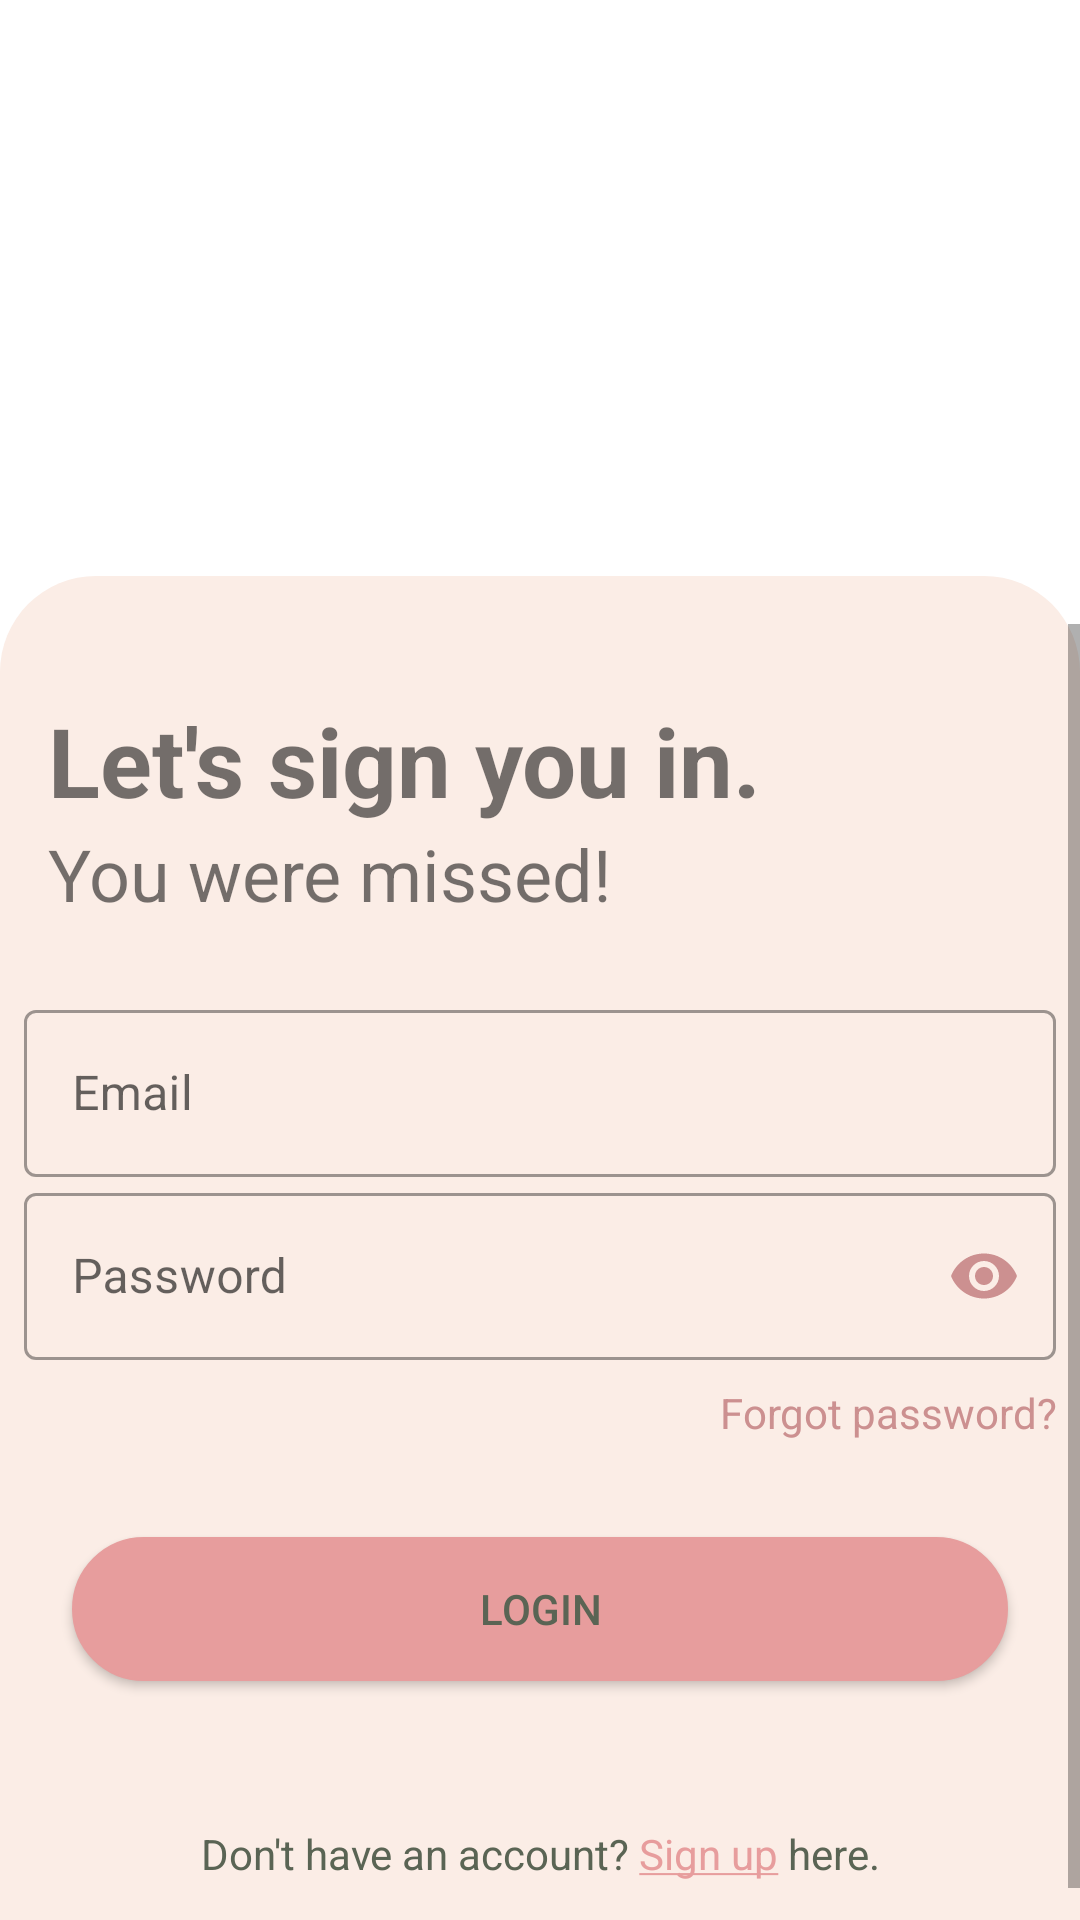

This screen was rendered from an Android layout file. Write that file and the resources it references.
<!-- AndroidManifest.xml: application theme Theme.SugarCoated -->
<!-- res/layout/fragment_login.xml -->
<?xml version="1.0" encoding="utf-8"?>
<androidx.constraintlayout.widget.ConstraintLayout
    android:id="@+id/constraint_layout"
    xmlns:android="http://schemas.android.com/apk/res/android"
    xmlns:tools="http://schemas.android.com/tools"
    android:layout_width="match_parent"
    android:layout_height="match_parent"
    xmlns:app="http://schemas.android.com/apk/res-auto"
    tools:context=".login.ui.fragment.LoginFragment">


  <ImageView
      android:id="@+id/iv_theme"
      android:layout_width="0dp"
      android:layout_height="0dp"
      app:layout_constraintHeight_percent=".3"
      android:src="@drawable/theme"
      android:background="@color/white"
      android:contentDescription="@string/sugar_coated_logo"
      app:layout_constraintBottom_toTopOf="@+id/scroll_view"
      app:layout_constraintLeft_toLeftOf="parent"
      app:layout_constraintRight_toRightOf="parent"
      app:layout_constraintTop_toTopOf="parent" />


  <ScrollView
      android:id="@+id/scroll_view"
      android:layout_width="0dp"
      android:layout_height="0dp"
      app:layout_constraintBottom_toBottomOf="parent"
      app:layout_constraintLeft_toLeftOf="parent"
      app:layout_constraintRight_toRightOf="parent"
      app:layout_constraintTop_toBottomOf="@id/iv_theme"
      android:fillViewport="true"
      android:background="@drawable/round_corner_drawable">

  <androidx.constraintlayout.widget.ConstraintLayout
      android:layout_width="match_parent"
      android:layout_height="0dp"
      android:isScrollContainer="true">

    <TextView
        android:id="@+id/tv_lets_sign_you_in"
        android:layout_width="0dp"
        android:layout_height="wrap_content"
        android:textSize="32sp"
        android:textStyle="bold"
        android:layout_marginHorizontal="16dp"
        android:layout_marginTop="24dp"
        app:layout_constraintTop_toTopOf="parent"
        app:layout_constraintRight_toRightOf="parent"
        app:layout_constraintLeft_toLeftOf="parent"
        app:layout_constraintBottom_toTopOf="@id/tv_you_were_missed"
        android:text="@string/let_s_sign_you_in"/>

    <TextView
        android:id="@+id/tv_you_were_missed"
        android:layout_width="0dp"
        android:layout_height="wrap_content"
        android:textSize="24sp"
        android:layout_marginHorizontal="16dp"
        app:layout_constraintTop_toBottomOf="@id/tv_lets_sign_you_in"
        app:layout_constraintRight_toRightOf="parent"
        app:layout_constraintLeft_toLeftOf="parent"
        app:layout_constraintBottom_toTopOf="@id/til_email"
        android:text="@string/you_were_missed"/>

    <com.google.android.material.textfield.TextInputLayout
        android:id="@+id/til_email"
        android:layout_width="0dp"
        android:layout_height="wrap_content"
        android:layout_marginHorizontal="8dp"
        android:layout_marginTop="24dp"
        style="@style/Widget.MaterialComponents.TextInputLayout.OutlinedBox"
        android:hint="@string/email"
        android:autofillHints="emailAddress"
        app:layout_constraintTop_toBottomOf="@id/tv_you_were_missed"
        app:layout_constraintRight_toRightOf="parent"
        app:layout_constraintLeft_toLeftOf="parent"
        app:layout_constraintBottom_toTopOf="@id/til_password">

      <com.google.android.material.textfield.TextInputEditText
          android:id="@+id/et_email"
          android:layout_width="match_parent"
          android:layout_height="wrap_content" />

    </com.google.android.material.textfield.TextInputLayout>

    <com.google.android.material.textfield.TextInputLayout
        android:id="@+id/til_password"
        android:layout_width="0dp"
        android:layout_height="wrap_content"
        android:layout_marginHorizontal="8dp"
        style="@style/Widget.MaterialComponents.TextInputLayout.OutlinedBox"
        android:hint="@string/password"
        android:autofillHints="password"
        app:layout_constraintTop_toBottomOf="@id/til_email"
        app:layout_constraintRight_toRightOf="parent"
        app:layout_constraintLeft_toLeftOf="parent"
        app:layout_constraintBottom_toTopOf="@id/tv_forgot_password"
        app:passwordToggleEnabled="true"
        app:passwordToggleTint="@color/PinkDark">

      <com.google.android.material.textfield.TextInputEditText
          android:id="@+id/et_password"
          android:layout_width="match_parent"
          android:layout_height="wrap_content"
          android:inputType="textPassword"/>

    </com.google.android.material.textfield.TextInputLayout>

    <TextView
        android:id="@+id/tv_forgot_password"
        android:layout_width="wrap_content"
        android:layout_height="wrap_content"
        android:layout_margin="8dp"
        app:layout_constraintTop_toBottomOf="@id/til_password"
        app:layout_constraintRight_toRightOf="parent"
        app:layout_constraintBottom_toTopOf="@id/btn_login"
        android:text="@string/forgot_password"
        android:gravity="end"
        android:textColor="@color/PinkDark"/>

    <androidx.appcompat.widget.AppCompatButton
        android:id="@+id/btn_login"
        android:layout_width="0dp"
        android:layout_height="wrap_content"
        android:layout_margin="24dp"
        app:layout_constraintTop_toBottomOf="@id/tv_forgot_password"
        app:layout_constraintRight_toRightOf="parent"
        app:layout_constraintLeft_toLeftOf="parent"
        app:layout_constraintBottom_toTopOf="@id/tv_sign_up"
        android:background="@drawable/button_background"
        android:backgroundTint="@color/PinkMain"
        android:textColor="@color/GreenDark"
        android:text="@string/login"/>










    <TextView
        android:id="@+id/tv_sign_up"
        android:layout_width="wrap_content"
        android:layout_height="wrap_content"
        android:layout_margin="24dp"
        app:layout_constraintTop_toBottomOf="@id/btn_login"
        app:layout_constraintRight_toRightOf="parent"
        app:layout_constraintLeft_toLeftOf="parent"
        app:layout_constraintBottom_toBottomOf="parent"
        android:text="@string/sign_up_instead"
        android:textColor="@color/GreenDark"/>

  </androidx.constraintlayout.widget.ConstraintLayout>

  </ScrollView>

</androidx.constraintlayout.widget.ConstraintLayout>
<!-- resources referenced by this layout -->
<resources>
  <color name="GreenDark">#FF5A6454</color>
  <color name="PinkDark">#FFCC9090</color>
  <color name="PinkMain">#FFE79D9D</color>
  <color name="white">#FFFFFFFF</color>
  <!-- drawable button_background (drawable) -->
  <?xml version="1.0" encoding="utf-8"?>
  <shape xmlns:android="http://schemas.android.com/apk/res/android" android:shape="rectangle" >
    <corners
        android:radius="100dp"
        />
    <gradient
        android:angle="175"
        android:centerX="50%"
        android:centerColor="@color/PinkMain"
        android:startColor="@color/white"
        android:endColor="@color/white"
        android:type="linear"
        />
    <padding
        android:left="0dp"
        android:top="0dp"
        android:right="0dp"
        android:bottom="0dp"
        />
  
    <stroke
        android:width="0.5dp"
        android:color="@color/PinkDark"
        />
  </shape>
  <!-- drawable round_corner_drawable (drawable) -->
  <?xml version="1.0" encoding="utf-8"?>
  <shape xmlns:android="http://schemas.android.com/apk/res/android"
      android:shape="rectangle">
      <corners
          android:topLeftRadius="32dp"
          android:topRightRadius="32dp" />
      <padding android:top="16dp" />
      <solid android:color="@color/BeigeLight" />
  </shape>
  <!-- drawable theme: jpg bitmap (drawable-night, 28252 bytes) -->
  <string name="email">Email</string>
  <string name="forgot_password">Forgot password?</string>
  <string name="let_s_sign_you_in">Let\'s sign you in.</string>
  <string name="login">Login</string>
  <string name="password">Password</string>
  <string name="sign_up_instead"> Don\'t have an account?
                                      <u><font color="#FFE79D9D">Sign up</font></u> here.</string>
  <string name="sugar_coated_logo">Sugar coated logo</string>
  <string name="you_were_missed">You were missed!</string>
  <style name="Theme.SugarCoated" parent="Theme.MaterialComponents.DayNight.NoActionBar">
          
          <item name="colorPrimary">@color/PinkMain</item>
          <item name="colorPrimaryVariant">@color/PinkDark</item>
          <item name="colorOnPrimary">@color/white</item>
          
          <item name="colorSecondary">@color/GreenMain</item>
          <item name="colorSecondaryVariant">@color/GreenDark</item>
          <item name="colorOnSecondary">@color/black</item>
          
          <item name="android:statusBarColor">@color/BeigeLight</item>
          
          <item name="android:windowContentTransitions">true</item>
      </style>
  <color name="BeigeLight">#FFFBEDE6</color>
  <color name="GreenMain">#5A6454</color>
  <color name="black">#FF000000</color>
</resources>
